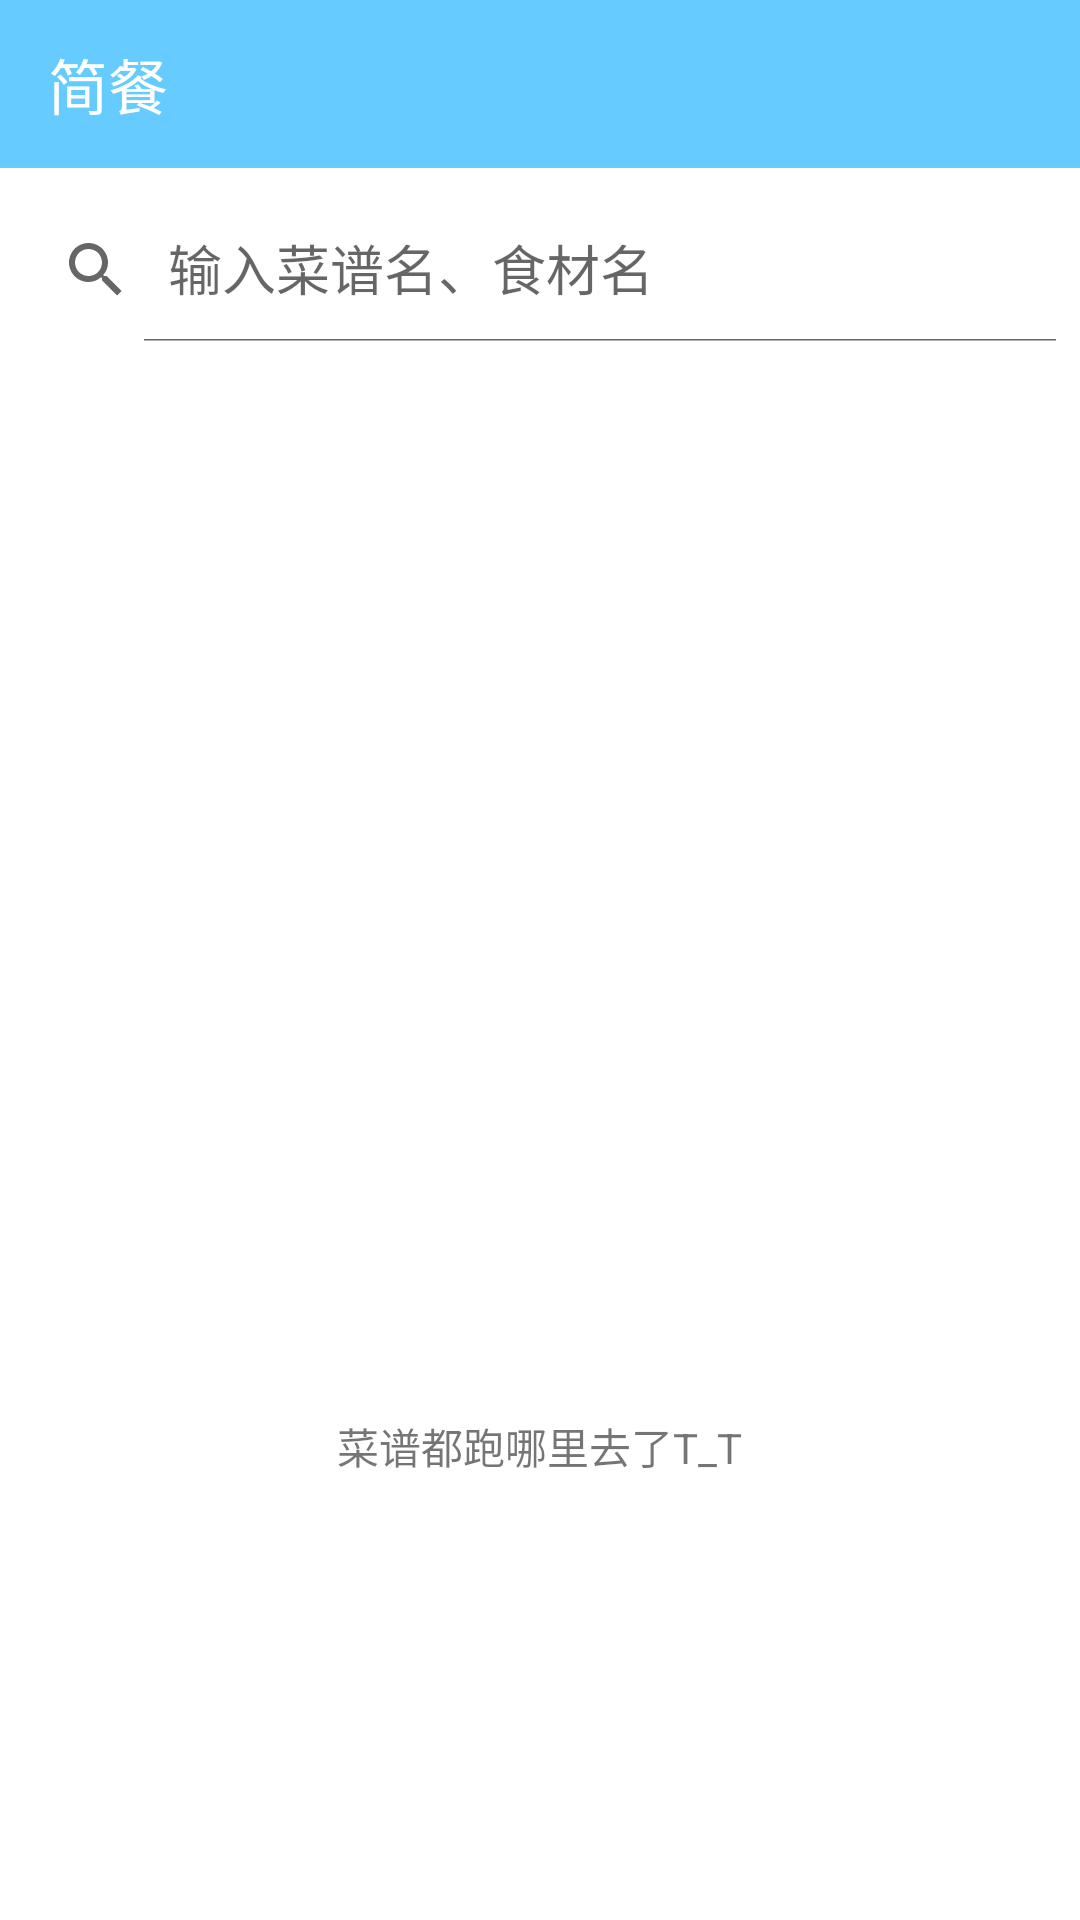

This screen was rendered from an Android layout file. Write that file and the resources it references.
<!-- AndroidManifest.xml: application theme AppTheme -->
<!-- res/layout/activity_main.xml -->
<?xml version="1.0" encoding="utf-8"?>
<LinearLayout xmlns:android="http://schemas.android.com/apk/res/android"
    xmlns:app="http://schemas.android.com/apk/res-auto"
    xmlns:titlebar="http://schemas.android.com/apk/res-auto"
    xmlns:tools="http://schemas.android.com/tools"
    android:layout_width="match_parent"
    android:layout_height="match_parent"
    android:background="@color/text_white"
    android:orientation="vertical"
    tools:context=".ui.activity.MainActivity">

    <android.support.v7.widget.Toolbar
        android:id="@id/toolBar"
        android:layout_width="match_parent"
        android:layout_height="?attr/actionBarSize"
        android:background="?attr/colorPrimary"
        titlebar:title="@string/app_name"
        titlebar:titleTextColor="@color/text_white" />

    <android.support.v7.widget.SearchView
        android:id="@+id/searchView"
        android:layout_width="match_parent"
        android:layout_height="wrap_content"
        android:layout_marginBottom="10dp"
        android:layout_marginTop="10dp"
        app:iconifiedByDefault="false"
        app:queryHint="@string/search_hint" />


    <ExpandableListView
        android:id="@+id/expandableListView"
        android:layout_width="match_parent"
        android:layout_height="wrap_content" />

    <LinearLayout
        android:id="@+id/ll_hint_not_net"
        android:layout_width="match_parent"
        android:layout_height="match_parent"
        android:layout_gravity="center"
        android:gravity="center"
        android:orientation="vertical">

        <ImageView
            android:layout_width="200dp"
            android:layout_height="200dp"
            android:src="@mipmap/z_favo_no_data" />

        <TextView
            android:layout_width="wrap_content"
            android:layout_height="wrap_content"
            android:layout_margin="10dp"
            android:text="@string/hint_no_net" />

    </LinearLayout>


</LinearLayout>
<!-- resources referenced by this layout -->
<resources>
  <color name="text_white">#fff</color>
  <string name="app_name">简餐</string>
  <string name="hint_no_net">菜谱都跑哪里去了T_T</string>
  <string name="search_hint">输入菜谱名、食材名</string>
  <style name="AppTheme" parent="Theme.AppCompat.Light.NoActionBar">
          
          
          <item name="colorPrimary">@color/colorPrimary</item>
          <item name="colorPrimaryDark">@color/colorPrimaryDark</item>
          <item name="colorAccent">@color/colorAccent</item>
      </style>
  <color name="colorPrimary">#66CCFF</color>
  <color name="colorPrimaryDark">#F8803A</color>
  <color name="colorAccent">#F8803A</color>
</resources>
